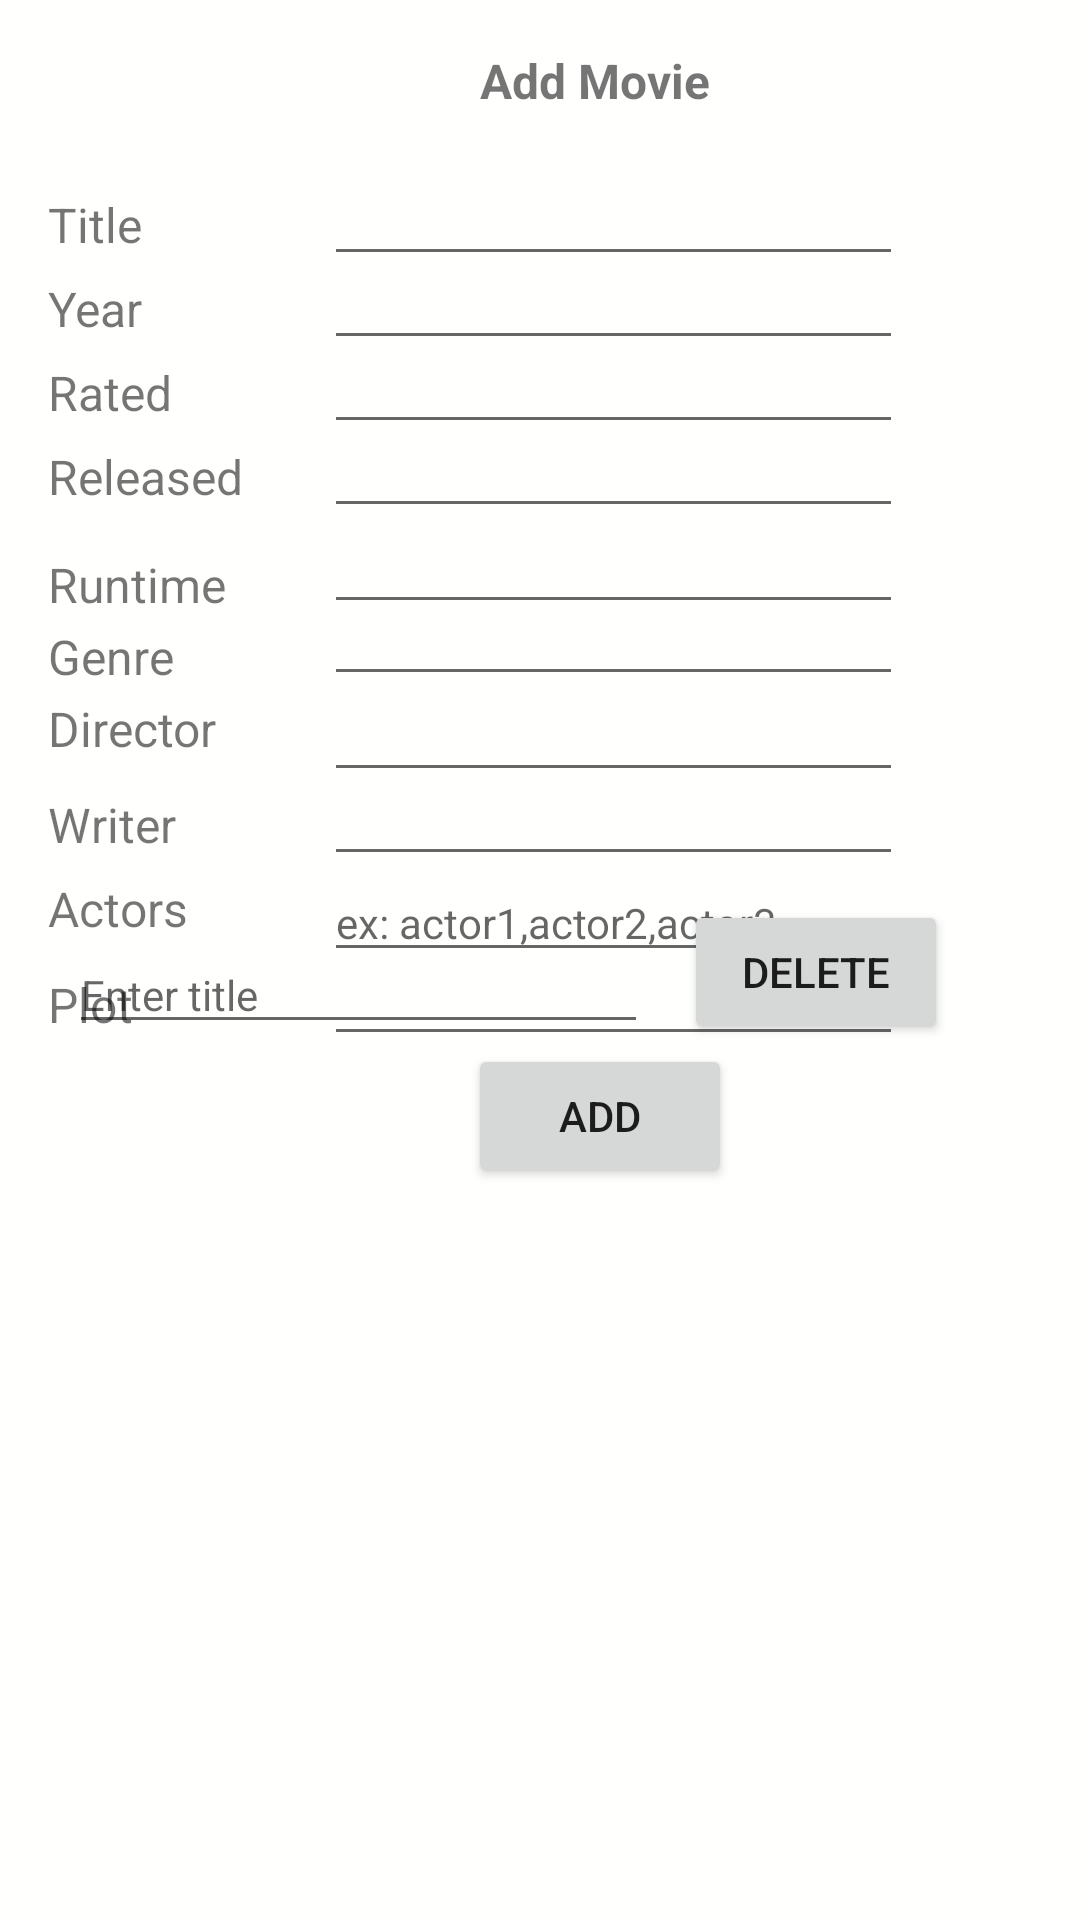

The Android layout XML behind this screen, and the referenced resources:
<!-- AndroidManifest.xml: application theme Theme.MyApplication -->
<!-- res/layout/add_movie.xml -->
<?xml version="1.0" encoding="utf-8"?>
<androidx.constraintlayout.widget.ConstraintLayout xmlns:android="http://schemas.android.com/apk/res/android"
    xmlns:app="http://schemas.android.com/apk/res-auto"
    xmlns:tools="http://schemas.android.com/tools"
    android:layout_width="match_parent"
    android:layout_height="match_parent"
    android:background="#A1FFFFFD"
    tools:context=".AddMovie">

    
    
    
    
    
    
    
    
    

    <androidx.recyclerview.widget.RecyclerView
        android:id="@+id/recyclerView"
        android:layout_width="301dp"
        android:layout_height="271dp"
        android:layout_marginEnd="52dp"
        android:layout_marginBottom="4dp"
        app:layout_constraintBottom_toBottomOf="parent"
        app:layout_constraintEnd_toEndOf="parent"
        tools:ignore="MissingConstraints" />

    <TextView
        android:id="@+id/textView3"
        android:layout_width="84dp"
        android:layout_height="23dp"
        android:layout_marginStart="160dp"
        android:layout_marginTop="16dp"
        android:text="Add Movie"
        android:textSize="16sp"
        android:textStyle="bold"
        app:layout_constraintStart_toStartOf="parent"
        app:layout_constraintTop_toTopOf="parent" />

    <Button
        android:id="@+id/add_movie_details"
        android:layout_width="wrap_content"
        android:layout_height="wrap_content"
        android:layout_marginStart="156dp"
        android:layout_marginTop="348dp"
        android:text="@string/add_btn"
        app:layout_constraintStart_toStartOf="parent"
        app:layout_constraintTop_toTopOf="parent" />

    <Button
        android:id="@+id/delete_movie_details"
        android:layout_width="wrap_content"
        android:layout_height="wrap_content"
        android:layout_marginEnd="44dp"
        android:layout_marginBottom="292dp"
        android:text="@string/delete_btn"
        app:layout_constraintBottom_toBottomOf="parent"
        app:layout_constraintEnd_toEndOf="parent" />

    <EditText
        android:id="@+id/set_title"
        android:layout_width="193dp"
        android:layout_height="36dp"
        android:layout_marginStart="108dp"
        android:layout_marginTop="56dp"
        android:inputType="text"
        android:textSize="14sp"
        app:layout_constraintStart_toStartOf="parent"
        app:layout_constraintTop_toTopOf="parent"
        tools:ignore="MissingConstraints" />

    <EditText
        android:id="@+id/set_genre"
        android:layout_width="193dp"
        android:layout_height="36dp"
        android:layout_marginStart="108dp"
        android:layout_marginTop="196dp"
        android:inputType="text"
        android:textSize="14sp"
        app:layout_constraintStart_toStartOf="parent"
        app:layout_constraintTop_toTopOf="parent"
        tools:ignore="MissingConstraints" />

    <TextView
        android:id="@+id/genre"
        android:layout_width="49dp"
        android:layout_height="21dp"
        android:layout_marginStart="16dp"
        android:layout_marginTop="208dp"
        android:text="Genre"
        android:textSize="16sp"
        app:layout_constraintStart_toStartOf="parent"
        app:layout_constraintTop_toTopOf="parent" />

    <EditText
        android:id="@+id/set_director"
        android:layout_width="193dp"
        android:layout_height="36dp"
        android:layout_marginStart="108dp"
        android:layout_marginTop="228dp"
        android:inputType="text"
        android:textSize="14sp"
        app:layout_constraintStart_toStartOf="parent"
        app:layout_constraintTop_toTopOf="parent"
        tools:ignore="MissingConstraints" />

    <TextView
        android:id="@+id/director"
        android:layout_width="83dp"
        android:layout_height="27dp"
        android:layout_marginStart="16dp"
        android:layout_marginTop="232dp"
        android:text="Director"
        android:textSize="16sp"
        app:layout_constraintStart_toStartOf="parent"
        app:layout_constraintTop_toTopOf="parent" />

    <EditText
        android:id="@+id/set_runtime"
        android:layout_width="193dp"
        android:layout_height="36dp"
        android:layout_marginStart="108dp"
        android:layout_marginTop="172dp"
        android:inputType="text"
        android:textSize="14sp"
        app:layout_constraintStart_toStartOf="parent"
        app:layout_constraintTop_toTopOf="parent"
        tools:ignore="MissingConstraints" />

    <TextView
        android:id="@+id/runtime"
        android:layout_width="78dp"
        android:layout_height="18dp"
        android:layout_marginStart="16dp"
        android:layout_marginTop="184dp"
        android:text="Runtime"
        android:textSize="16sp"
        app:layout_constraintStart_toStartOf="parent"
        app:layout_constraintTop_toTopOf="parent" />

    <EditText
        android:id="@+id/set_plot"
        android:layout_width="193dp"
        android:layout_height="36dp"
        android:layout_marginStart="108dp"
        android:layout_marginTop="316dp"
        android:inputType="text"
        android:textSize="14sp"
        app:layout_constraintStart_toStartOf="parent"
        app:layout_constraintTop_toTopOf="parent"
        tools:ignore="MissingConstraints" />

    <EditText
        android:id="@+id/delete_keyword"
        android:hint="Enter title"
        android:layout_width="193dp"
        android:layout_height="36dp"
        android:layout_marginEnd="144dp"
        android:layout_marginBottom="292dp"
        android:inputType="text"
        android:textSize="14sp"
        app:layout_constraintBottom_toBottomOf="parent"
        app:layout_constraintEnd_toEndOf="parent"
        tools:ignore="MissingConstraints" />

    <TextView
        android:id="@+id/plot"
        android:layout_width="83dp"
        android:layout_height="27dp"
        android:layout_marginStart="16dp"
        android:layout_marginTop="324dp"
        android:text="Plot"
        android:textSize="16sp"
        app:layout_constraintStart_toStartOf="parent"
        app:layout_constraintTop_toTopOf="parent" />

    <EditText
        android:id="@+id/set_year"
        android:layout_width="193dp"
        android:layout_height="36dp"
        android:layout_marginStart="108dp"
        android:layout_marginTop="84dp"
        android:inputType="text"
        android:textSize="14sp"
        app:layout_constraintStart_toStartOf="parent"
        app:layout_constraintTop_toTopOf="parent"
        tools:ignore="MissingConstraints" />

    <TextView
        android:id="@+id/year"
        android:layout_width="49dp"
        android:layout_height="21dp"
        android:layout_marginStart="16dp"
        android:layout_marginTop="92dp"
        android:text="Year"
        android:textSize="16sp"
        app:layout_constraintStart_toStartOf="parent"
        app:layout_constraintTop_toTopOf="parent" />

    <EditText
        android:id="@+id/set_actors"
        android:hint="ex: actor1,actor2,actor3..."
        android:layout_width="193dp"
        android:layout_height="36dp"
        android:layout_marginStart="108dp"
        android:layout_marginTop="288dp"
        android:inputType="text"
        android:textSize="14sp"
        app:layout_constraintStart_toStartOf="parent"
        app:layout_constraintTop_toTopOf="parent"
        tools:ignore="MissingConstraints" />

    <TextView
        android:id="@+id/actors"
        android:layout_width="83dp"
        android:layout_height="27dp"
        android:layout_marginStart="16dp"
        android:layout_marginTop="292dp"
        android:text="Actors"
        android:textSize="16sp"
        app:layout_constraintStart_toStartOf="parent"
        app:layout_constraintTop_toTopOf="parent" />

    <EditText
        android:id="@+id/set_released"
        android:layout_width="193dp"
        android:layout_height="36dp"
        android:layout_marginStart="108dp"
        android:layout_marginTop="140dp"
        android:inputType="text"
        android:textSize="14sp"
        app:layout_constraintStart_toStartOf="parent"
        app:layout_constraintTop_toTopOf="parent"
        tools:ignore="MissingConstraints" />

    <TextView
        android:id="@+id/released"
        android:layout_width="78dp"
        android:layout_height="27dp"
        android:layout_marginStart="16dp"
        android:layout_marginTop="148dp"
        android:text="Released"
        android:textSize="16sp"
        app:layout_constraintStart_toStartOf="parent"
        app:layout_constraintTop_toTopOf="parent" />

    <TextView
        android:id="@+id/title"
        android:layout_width="49dp"
        android:layout_height="21dp"
        android:layout_marginStart="16dp"
        android:layout_marginTop="64dp"
        android:text="Title"
        android:textSize="16sp"
        app:layout_constraintStart_toStartOf="parent"
        app:layout_constraintTop_toTopOf="parent" />

    <EditText
        android:id="@+id/set_writer"
        android:layout_width="193dp"
        android:layout_height="36dp"
        android:layout_marginStart="108dp"
        android:layout_marginTop="256dp"
        android:inputType="text"
        android:textSize="14sp"
        app:layout_constraintStart_toStartOf="parent"
        app:layout_constraintTop_toTopOf="parent"
        tools:ignore="MissingConstraints" />

    <TextView
        android:id="@+id/writer"
        android:layout_width="83dp"
        android:layout_height="27dp"
        android:layout_marginStart="16dp"
        android:layout_marginTop="264dp"
        android:text="Writer"
        android:textSize="16sp"
        app:layout_constraintStart_toStartOf="parent"
        app:layout_constraintTop_toTopOf="parent" />

    <EditText
        android:id="@+id/set_rated"
        android:layout_width="193dp"
        android:layout_height="36dp"
        android:layout_marginStart="108dp"
        android:layout_marginTop="112dp"
        android:inputType="text"
        android:textSize="14sp"
        app:layout_constraintStart_toStartOf="parent"
        app:layout_constraintTop_toTopOf="parent"
        tools:ignore="MissingConstraints" />

    <TextView
        android:id="@+id/rated"
        android:layout_width="49dp"
        android:layout_height="21dp"
        android:layout_marginStart="16dp"
        android:layout_marginTop="120dp"
        android:text="Rated"
        android:textSize="16sp"
        app:layout_constraintStart_toStartOf="parent"
        app:layout_constraintTop_toTopOf="parent" />

</androidx.constraintlayout.widget.ConstraintLayout>
<!-- resources referenced by this layout -->
<resources>
  <string name="add_btn">Add</string>
  <string name="delete_btn">Delete</string>
  <style name="Theme.MyApplication" parent="Theme.MaterialComponents.DayNight.DarkActionBar">
          
          <item name="colorPrimary">#28272B</item>
          <item name="colorPrimaryVariant">#BA232323</item>
          <item name="colorOnPrimary">@color/white</item>
          
          <item name="colorSecondary">@color/teal_200</item>
          <item name="colorSecondaryVariant">@color/teal_700</item>
          <item name="colorOnSecondary">@color/black</item>
          
          <item name="android:statusBarColor" tools:targetApi="l">?attr/colorPrimaryVariant</item>
          
          <item name="windowNoTitle">true</item>--&gt;
          <item name="android:windowNoTitle">true</item>
      </style>
  <!-- not gathered from this repository: default colours our renderer supplied (Android Studio template values) -->
  <color name="teal_200">#FF03DAC5</color>
  <color name="teal_700">#FF018786</color>
  <color name="black">#FF000000</color>
  <color name="white">#FFFFFFFF</color>
</resources>
